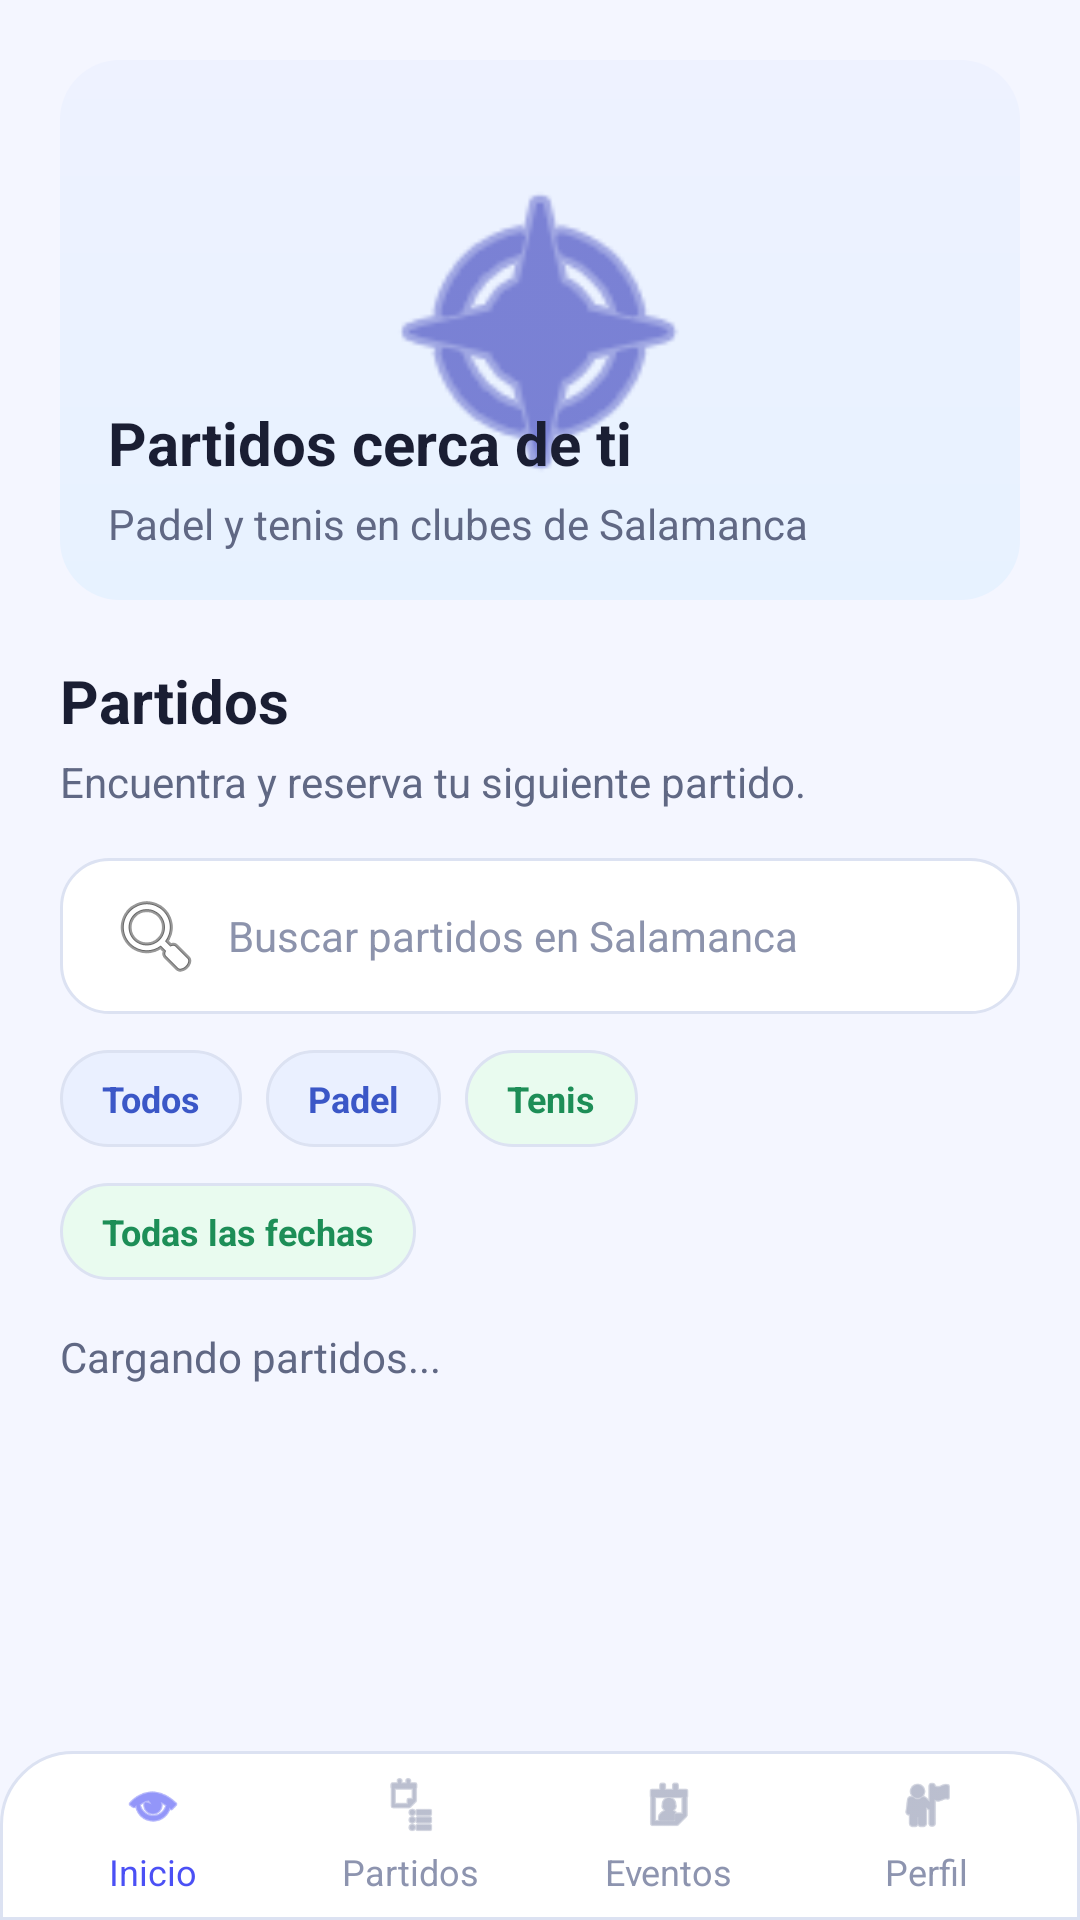

Here is an Android app screen rendered from its layout file. Give the layout XML and the strings, colors and styles it references.
<!-- AndroidManifest.xml: application theme Theme.ProyectoFinalApp -->
<!-- res/layout/partidos_layout.xml -->
<?xml version="1.0" encoding="utf-8"?>
<androidx.constraintlayout.widget.ConstraintLayout xmlns:android="http://schemas.android.com/apk/res/android"
    xmlns:app="http://schemas.android.com/apk/res-auto"
    android:id="@+id/root_partidos"
    android:layout_width="match_parent"
    android:layout_height="match_parent"
    android:background="@color/background_app">

    <include
        android:id="@+id/include_bottom_nav_partidos"
        layout="@layout/bottom_nav_visual_layout"
        android:layout_width="0dp"
        android:layout_height="wrap_content"
        app:layout_constraintBottom_toBottomOf="parent"
        app:layout_constraintEnd_toEndOf="parent"
        app:layout_constraintStart_toStartOf="parent" />

    <androidx.core.widget.NestedScrollView
        android:id="@+id/scroll_partidos"
        android:layout_width="0dp"
        android:layout_height="0dp"
        android:paddingStart="@dimen/spacing_20"
        android:paddingTop="@dimen/spacing_20"
        android:paddingEnd="@dimen/spacing_20"
        android:paddingBottom="@dimen/spacing_20"
        app:layout_constraintBottom_toTopOf="@id/include_bottom_nav_partidos"
        app:layout_constraintEnd_toEndOf="parent"
        app:layout_constraintStart_toStartOf="parent"
        app:layout_constraintTop_toTopOf="parent">

        <LinearLayout
            android:id="@+id/container_partidos"
            android:layout_width="match_parent"
            android:layout_height="wrap_content"
            android:orientation="vertical">

            
            <FrameLayout
                android:layout_width="match_parent"
                android:layout_height="@dimen/hero_height"
                android:background="@drawable/bg_placeholder_imagen">

                <ImageView
                    android:id="@+id/img_hero_partidos"
                    android:layout_width="match_parent"
                    android:layout_height="match_parent"
                    android:contentDescription="@string/cd_imagen_partido"
                    android:padding="@dimen/spacing_32"
                    android:src="@android:drawable/ic_menu_compass"
                    app:tint="@color/primary_brand_dark" />

                <LinearLayout
                    android:layout_width="match_parent"
                    android:layout_height="wrap_content"
                    android:layout_gravity="bottom"
                    android:orientation="vertical"
                    android:padding="@dimen/spacing_16">

                    <TextView
                        android:layout_width="wrap_content"
                        android:layout_height="wrap_content"
                        android:text="@string/partidos_hero_titulo"
                        android:textColor="@color/text_primary"
                        android:textSize="@dimen/text_size_20"
                        android:textStyle="bold" />

                    <TextView
                        style="@style/Text.PlayMatch.Body"
                        android:layout_width="wrap_content"
                        android:layout_height="wrap_content"
                        android:layout_marginTop="@dimen/spacing_4"
                        android:text="@string/partidos_hero_subtitulo"
                        android:textColor="@color/text_secondary" />
                </LinearLayout>
            </FrameLayout>

            <TextView
                android:id="@+id/txt_titulo_partidos"
                style="@style/Text.PlayMatch.SectionTitle"
                android:layout_width="match_parent"
                android:layout_height="wrap_content"
                android:layout_marginTop="@dimen/spacing_20"
                android:text="@string/partidos_titulo" />

            <TextView
                android:id="@+id/txt_subtitulo_partidos"
                style="@style/Text.PlayMatch.ScreenSubtitle"
                android:layout_width="match_parent"
                android:layout_height="wrap_content"
                android:layout_marginTop="@dimen/spacing_4"
                android:text="@string/partidos_subtitulo" />

            
            <EditText
                android:id="@+id/edt_buscar_partidos"
                style="@style/Widget.PlayMatch.Input"
                android:layout_width="match_parent"
                android:layout_height="@dimen/input_height"
                android:layout_marginTop="@dimen/spacing_16"
                android:drawableStart="@android:drawable/ic_menu_search"
                android:drawablePadding="@dimen/spacing_8"
                android:hint="@string/hint_buscar_partidos"
                android:inputType="text" />

            
            <HorizontalScrollView
                android:layout_width="match_parent"
                android:layout_height="wrap_content"
                android:layout_marginTop="@dimen/spacing_12"
                android:scrollbars="none">

                <LinearLayout
                    android:layout_width="wrap_content"
                    android:layout_height="wrap_content"
                    android:orientation="horizontal">

                    <TextView
                        android:id="@+id/chip_filtro_todos_partidos"
                        android:layout_width="wrap_content"
                        android:layout_height="wrap_content"
                        android:background="@drawable/bg_chip_padel"
                        android:paddingStart="@dimen/spacing_14"
                        android:paddingTop="@dimen/spacing_8"
                        android:paddingEnd="@dimen/spacing_14"
                        android:paddingBottom="@dimen/spacing_8"
                        android:text="@string/partidos_filtro_todos"
                        android:textColor="@color/chip_padel_text"
                        android:textSize="@dimen/text_size_12"
                        android:textStyle="bold" />

                    <TextView
                        android:id="@+id/chip_filtro_padel_partidos"
                        android:layout_width="wrap_content"
                        android:layout_height="wrap_content"
                        android:layout_marginStart="@dimen/spacing_8"
                        android:background="@drawable/bg_chip_padel"
                        android:paddingStart="@dimen/spacing_14"
                        android:paddingTop="@dimen/spacing_8"
                        android:paddingEnd="@dimen/spacing_14"
                        android:paddingBottom="@dimen/spacing_8"
                        android:text="@string/partidos_filtro_padel"
                        android:textColor="@color/chip_padel_text"
                        android:textSize="@dimen/text_size_12"
                        android:textStyle="bold" />

                    <TextView
                        android:id="@+id/chip_filtro_tenis_partidos"
                        android:layout_width="wrap_content"
                        android:layout_height="wrap_content"
                        android:layout_marginStart="@dimen/spacing_8"
                        android:background="@drawable/bg_chip_tenis"
                        android:paddingStart="@dimen/spacing_14"
                        android:paddingTop="@dimen/spacing_8"
                        android:paddingEnd="@dimen/spacing_14"
                        android:paddingBottom="@dimen/spacing_8"
                        android:text="@string/partidos_filtro_tenis"
                        android:textColor="@color/chip_tenis_text"
                        android:textSize="@dimen/text_size_12"
                        android:textStyle="bold" />
                </LinearLayout>
            </HorizontalScrollView>

            <LinearLayout
                android:id="@+id/container_filtro_fecha_partidos"
                android:layout_width="match_parent"
                android:layout_height="wrap_content"
                android:layout_marginTop="@dimen/spacing_12"
                android:gravity="center_vertical"
                android:orientation="horizontal">

                <TextView
                    android:id="@+id/chip_filtro_fecha_partidos"
                    android:layout_width="wrap_content"
                    android:layout_height="wrap_content"
                    android:background="@drawable/bg_chip_tenis"
                    android:clickable="true"
                    android:focusable="true"
                    android:paddingStart="@dimen/spacing_14"
                    android:paddingTop="@dimen/spacing_8"
                    android:paddingEnd="@dimen/spacing_14"
                    android:paddingBottom="@dimen/spacing_8"
                    android:text="@string/partidos_filtro_fecha_todas"
                    android:textColor="@color/chip_tenis_text"
                    android:textSize="@dimen/text_size_12"
                    android:textStyle="bold" />

                <TextView
                    android:id="@+id/txt_limpiar_fecha_partidos"
                    style="@style/Text.PlayMatch.Body"
                    android:layout_width="wrap_content"
                    android:layout_height="wrap_content"
                    android:layout_marginStart="@dimen/spacing_12"
                    android:clickable="true"
                    android:focusable="true"
                    android:text="@string/partidos_filtro_fecha_limpiar"
                    android:textColor="@color/primary_brand"
                    android:visibility="gone" />
            </LinearLayout>

            
            <TextView
                android:id="@+id/txt_estado_lista_partidos"
                style="@style/Text.PlayMatch.Body"
                android:layout_width="match_parent"
                android:layout_height="wrap_content"
                android:layout_marginTop="@dimen/spacing_16"
                android:text="@string/msg_partidos_cargando" />

            <LinearLayout
                android:id="@+id/container_lista_partidos"
                android:layout_width="match_parent"
                android:layout_height="wrap_content"
                android:layout_marginTop="@dimen/spacing_8"
                android:orientation="vertical" />

        </LinearLayout>
    </androidx.core.widget.NestedScrollView>

</androidx.constraintlayout.widget.ConstraintLayout>
<!-- res/layout/bottom_nav_visual_layout.xml (included above) -->
<?xml version="1.0" encoding="utf-8"?>
<LinearLayout xmlns:android="http://schemas.android.com/apk/res/android"
    xmlns:app="http://schemas.android.com/apk/res-auto"
    android:id="@+id/layout_bottom_nav_visual"
    android:layout_width="match_parent"
    android:layout_height="@dimen/bottom_nav_height"
    android:background="@drawable/bg_bottom_nav"
    android:gravity="center"
    android:orientation="horizontal"
    android:paddingStart="@dimen/spacing_8"
    android:paddingTop="@dimen/spacing_8"
    android:paddingEnd="@dimen/spacing_8"
    android:paddingBottom="@dimen/spacing_8">

    <LinearLayout
        android:id="@+id/item_nav_inicio"
        android:layout_width="0dp"
        android:layout_height="match_parent"
        android:layout_weight="1"
        android:gravity="center"
        android:orientation="vertical">

        <ImageView
            android:id="@+id/icon_nav_inicio"
            android:layout_width="@dimen/icon_size_20"
            android:layout_height="@dimen/icon_size_20"
            android:contentDescription="@string/cd_icono_inicio"
            android:src="@android:drawable/ic_menu_view"
            app:tint="@color/primary_brand" />

        <TextView
            android:id="@+id/txt_nav_inicio"
            style="@style/Text.PlayMatch.NavLabel"
            android:layout_width="wrap_content"
            android:layout_height="wrap_content"
            android:layout_marginTop="@dimen/spacing_4"
            android:text="@string/nav_inicio"
            android:textColor="@color/primary_brand" />
    </LinearLayout>

    <LinearLayout
        android:id="@+id/item_nav_partidos"
        android:layout_width="0dp"
        android:layout_height="match_parent"
        android:layout_weight="1"
        android:gravity="center"
        android:orientation="vertical">

        <ImageView
            android:id="@+id/icon_nav_partidos"
            android:layout_width="@dimen/icon_size_20"
            android:layout_height="@dimen/icon_size_20"
            android:contentDescription="@string/cd_icono_partidos"
            android:src="@android:drawable/ic_menu_agenda"
            app:tint="@color/nav_icon_inactive" />

        <TextView
            android:id="@+id/txt_nav_partidos"
            style="@style/Text.PlayMatch.NavLabel"
            android:layout_width="wrap_content"
            android:layout_height="wrap_content"
            android:layout_marginTop="@dimen/spacing_4"
            android:text="@string/nav_partidos" />
    </LinearLayout>

    <LinearLayout
        android:id="@+id/item_nav_eventos"
        android:layout_width="0dp"
        android:layout_height="match_parent"
        android:layout_weight="1"
        android:gravity="center"
        android:orientation="vertical">

        <ImageView
            android:id="@+id/icon_nav_eventos"
            android:layout_width="@dimen/icon_size_20"
            android:layout_height="@dimen/icon_size_20"
            android:contentDescription="@string/cd_icono_eventos"
            android:src="@android:drawable/ic_menu_my_calendar"
            app:tint="@color/nav_icon_inactive" />

        <TextView
            android:id="@+id/txt_nav_eventos"
            style="@style/Text.PlayMatch.NavLabel"
            android:layout_width="wrap_content"
            android:layout_height="wrap_content"
            android:layout_marginTop="@dimen/spacing_4"
            android:text="@string/nav_eventos" />
    </LinearLayout>

    <LinearLayout
        android:id="@+id/item_nav_perfil"
        android:layout_width="0dp"
        android:layout_height="match_parent"
        android:layout_weight="1"
        android:gravity="center"
        android:orientation="vertical">

        <ImageView
            android:id="@+id/icon_nav_perfil"
            android:layout_width="@dimen/icon_size_20"
            android:layout_height="@dimen/icon_size_20"
            android:contentDescription="@string/cd_icono_perfil"
            android:src="@android:drawable/ic_menu_myplaces"
            app:tint="@color/nav_icon_inactive" />

        <TextView
            android:id="@+id/txt_nav_perfil"
            style="@style/Text.PlayMatch.NavLabel"
            android:layout_width="wrap_content"
            android:layout_height="wrap_content"
            android:layout_marginTop="@dimen/spacing_4"
            android:text="@string/nav_perfil" />
    </LinearLayout>

</LinearLayout>
<!-- resources referenced by this layout -->
<resources>
  <color name="background_app">#F4F6FF</color>
  <color name="chip_padel_text">#3B57C7</color>
  <color name="chip_tenis_text">#1D8E57</color>
  <color name="nav_icon_inactive">#8D94AF</color>
  <color name="primary_brand">#4B50F5</color>
  <color name="primary_brand_dark">#2F36B8</color>
  <color name="text_primary">#1A1E33</color>
  <color name="text_secondary">#606884</color>
  <dimen name="bottom_nav_height">78dp</dimen>
  <dimen name="hero_height">180dp</dimen>
  <dimen name="icon_size_20">20dp</dimen>
  <dimen name="input_height">52dp</dimen>
  <dimen name="spacing_12">12dp</dimen>
  <dimen name="spacing_14">14dp</dimen>
  <dimen name="spacing_16">16dp</dimen>
  <dimen name="spacing_20">20dp</dimen>
  <dimen name="spacing_32">32dp</dimen>
  <dimen name="spacing_4">4dp</dimen>
  <dimen name="spacing_8">8dp</dimen>
  <dimen name="text_size_12">12sp</dimen>
  <dimen name="text_size_20">20sp</dimen>
  <string name="cd_icono_eventos">Icono eventos</string>
  <string name="cd_icono_inicio">Icono inicio</string>
  <string name="cd_icono_partidos">Icono partidos</string>
  <string name="cd_icono_perfil">Icono perfil</string>
  <string name="cd_imagen_partido">Imagen del partido</string>
  <string name="hint_buscar_partidos">Buscar partidos en Salamanca</string>
  <string name="msg_partidos_cargando">Cargando partidos...</string>
  <string name="nav_eventos">Eventos</string>
  <string name="nav_inicio">Inicio</string>
  <string name="nav_partidos">Partidos</string>
  <string name="nav_perfil">Perfil</string>
  <string name="partidos_filtro_fecha_limpiar">Limpiar filtro</string>
  <string name="partidos_filtro_fecha_todas">Todas las fechas</string>
  <string name="partidos_filtro_padel">Padel</string>
  <string name="partidos_filtro_tenis">Tenis</string>
  <string name="partidos_filtro_todos">Todos</string>
  <string name="partidos_hero_subtitulo">Padel y tenis en clubes de Salamanca</string>
  <string name="partidos_hero_titulo">Partidos cerca de ti</string>
  <string name="partidos_subtitulo">Encuentra y reserva tu siguiente partido.</string>
  <string name="partidos_titulo">Partidos</string>
  <style name="Text.PlayMatch.Body">
          <item name="android:textColor">@color/text_secondary</item>
          <item name="android:textSize">@dimen/text_size_14</item>
      </style>
  <style name="Text.PlayMatch.NavLabel">
          <item name="android:textColor">@color/nav_icon_inactive</item>
          <item name="android:textSize">@dimen/text_size_12</item>
      </style>
  <style name="Text.PlayMatch.ScreenSubtitle">
          <item name="android:textColor">@color/text_secondary</item>
          <item name="android:textSize">@dimen/text_size_14</item>
      </style>
  <style name="Text.PlayMatch.SectionTitle">
          <item name="android:textColor">@color/text_primary</item>
          <item name="android:textStyle">bold</item>
          <item name="android:textSize">@dimen/text_size_20</item>
      </style>
  <style name="Theme.ProyectoFinalApp" parent="Base.Theme.ProyectoFinalApp" />
  <color name="nav_surface">#FFFFFF</color>
  <dimen name="stroke_1">1dp</dimen>
  <color name="border_light">#DCE2F2</color>
  <dimen name="radius_24">24dp</dimen>
  <color name="chip_padel_bg">#EAF0FF</color>
  <dimen name="radius_pill">999dp</dimen>
  <color name="chip_tenis_bg">#E9FBEF</color>
  <color name="surface_muted">#EEF2FF</color>
  <color name="accent_blue_soft">#E7F2FF</color>
  <dimen name="radius_20">20dp</dimen>
  <dimen name="text_size_14">14sp</dimen>
  <color name="text_tertiary">#8C93AC</color>
  <style name="Base.Theme.ProyectoFinalApp" parent="Theme.Material3.DayNight.NoActionBar">
          
          
      </style>
  <color name="surface_card">#FFFFFF</color>
  <dimen name="radius_16">16dp</dimen>
</resources>
